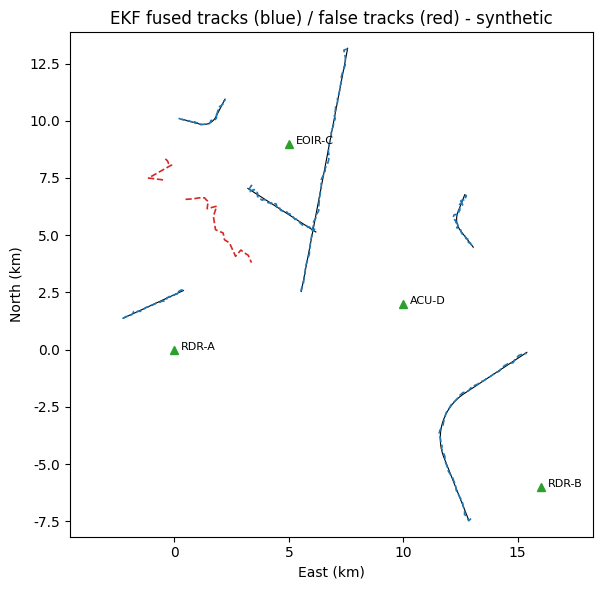

Python code for this plot:
# ============================================================================
# [Google Colab 환경 설정] 필수 라이브러리 설치 및 임포트
# ============================================================================
!pip install -q numpy pandas matplotlib scipy scikit-learn

import os
import sys
import time
import math
import json
import re
import numpy as np
import pandas as pd
import matplotlib.pyplot as plt
import warnings
warnings.filterwarnings('ignore')

# 그래프 영문 폰트 기본 설정 (환경 독립성 보장)
plt.rcParams['font.sans-serif'] = 'DejaVu Sans'
plt.rcParams['axes.unicode_minus'] = False

print(f"실행 환경 준비 완료 (Python {sys.version.split()[0]})")


"""확장 칼만 필터(EKF)와 전역 최근접 할당(GNN)으로 여러 센서 경보를 하나의 항적으로 추적·통합하는 추적기를 고도화하고, 선회·교차·편대·고속·기만 항적·재밍·통신 단절 등 복합 위협 시나리오 10종에서 재현율·처리 지연·거짓 항적 패턴을 검증한다."""
import time
import numpy as np
import pandas as pd
import matplotlib.pyplot as plt
from scipy.optimize import linear_sum_assignment

# ---------------------------------------------------------------------------
# [교육용가상자료] 다중 센서(레이더·EO/IR·음향) 경보 생성기 (실제 장비 제원·배치와 무관)
# 가상 방어 지역(원점 기준 동/북 km)에 비행체 궤적을 만들고, 센서마다 '자기 위치 기준
# 거리·방위'와 '자기 시계 기준 시각'으로 경보를 낸다. 같은 비행체가 여러 센서에 동시에
# 잡히므로 경보가 중복되고, 센서마다 시계 오차·측정 오차·오경보가 다르다.
# ---------------------------------------------------------------------------
SENSORS = {
    "RDR-A": {"type": "radar", "pos": (0.0, 0.0), "sr": 0.08, "saz": 0.4, "pd": 0.95, "fa": 1.0, "max_r": 40.0, "clock": 0.0},
    "RDR-B": {"type": "radar", "pos": (16.0, -6.0), "sr": 0.10, "saz": 0.5, "pd": 0.93, "fa": 1.0, "max_r": 40.0, "clock": 0.42},
    "EOIR-C": {"type": "eoir", "pos": (5.0, 9.0), "sr": 0.40, "saz": 0.15, "pd": 0.88, "fa": 0.5, "max_r": 18.0, "clock": -0.65},
    "ACU-D": {"type": "acoustic", "pos": (10.0, 2.0), "sr": 0.60, "saz": 2.0, "pd": 0.80, "fa": 0.6, "max_r": 9.0, "clock": 0.93},
}
CENTER = np.array([8.0, 2.0])                         # 가상 방어 지역 중심
KINDS = {"uav": (0.03, 0.06), "heli": (0.04, 0.07), "fast": (0.15, 0.20)}   # 속도 범위(km/s, 추상값)
WEATHER = {"clear": {"eoir": 1.0, "acoustic": 1.0, "radar": 1.0, "fa": 1.0},
           "night": {"eoir": 0.9, "acoustic": 1.0, "radar": 1.0, "fa": 1.1},
           "fog": {"eoir": 0.55, "acoustic": 1.0, "radar": 1.0, "fa": 1.2},
           "rain": {"eoir": 0.7, "acoustic": 0.6, "radar": 0.97, "fa": 1.6}}


def _targets(rng, n, T, special):
    out, kinds = {}, {}
    for i in range(n):
        kind = "fast" if special == "fast" and i < 2 else str(rng.choice(["uav", "uav", "heli", "fast"]))
        ang = rng.uniform(0, 2 * np.pi)
        p = CENTER + rng.uniform(6, 12) * np.array([np.sin(ang), np.cos(ang)])
        hd = np.arctan2(*(CENTER - p)) + rng.normal(0, 0.35)          # 방어 지역 쪽으로(북 기준 방위)
        sp = rng.uniform(*KINDS[kind])
        omega = rng.uniform(0.04, 0.08) * rng.choice([-1, 1]) if (special == "turn" and i < 3) or rng.random() < 0.25 else 0.0
        if special == "formation" and i == 0:
            omega = 0.0
        if special == "cross" and i < 2:                              # 두 표적이 중심에서 교차
            p = CENTER + np.array([-6.0, 0.0]) if i == 0 else CENTER + np.array([0.0, -6.0])
            hd, sp, omega, kind = (np.pi / 2 if i == 0 else 0.0), 0.1, 0.0, "heli"
        if special == "formation" and i == 1:                         # 0.4 km 간격 편대
            p0 = out["TGT00"][0]
            p, hd, sp, omega, kind = p0[:2] + np.array([0.4, 0.0]), np.arctan2(p0[2], p0[3]), np.hypot(p0[2], p0[3]), 0.0, kinds["TGT00"]
        traj = np.zeros((T, 4))
        for t in range(T):
            if t > 0:
                if 20 <= t < 40:
                    hd += omega                                       # 20~40초 선회 기동
                p = p + sp * np.array([np.sin(hd), np.cos(hd)])
            traj[t] = [p[0], p[1], sp * np.sin(hd), sp * np.cos(hd)]
        out[f"TGT{i:02d}"], kinds[f"TGT{i:02d}"] = traj, kind
    return out, kinds


def make_scenario(seed, n=6, T=60, weather="clear", fa_mult=1.0, dropout=None, ghost=False, special=None,
                  noise_mult=None, drift=0.0):
    """시나리오 1개: 정답 궤적, 센서 경보(보고) 목록, 시계 동기화용 기준 신호(heartbeat)를 만든다.
    dropout=(센서, 시작, 끝): 통신 단절, ghost: 한 센서에만 보이는 거짓 항적(기만·스푸핑),
    noise_mult={센서: 배수}: 재밍으로 측정 잡음 증가, drift: 음향 센서 시계가 초당 drift초씩 흐트러짐."""
    rng = np.random.default_rng(seed)
    targets, kinds = _targets(rng, n, T, special)
    w = WEATHER[weather]
    reports, hb, mid = [], [], 0
    gpos = CENTER + np.array([-9.0, 7.0])
    for t in range(T):
        for sid, s in SENSORS.items():
            clock = s["clock"] + (drift * t if sid == "ACU-D" else 0.0)
            if t % 10 == 0:
                hb.append({"sensor": sid, "t_ref": float(t), "t_sensor": t + clock + rng.normal(0, 0.02)})
            if dropout and sid == dropout[0] and dropout[1] <= t < dropout[2]:
                continue
            nm = (noise_mult or {}).get(sid, 1.0)
            objs = [(tid, tr[t, :2]) for tid, tr in targets.items()]
            if ghost and sid == "EOIR-C":
                objs.append(("GHOST", gpos + 0.12 * t * np.array([0.6, -0.8])))
            for tid, xy in objs:
                d = xy - np.array(s["pos"])
                r = float(np.hypot(*d))
                if r > s["max_r"] or rng.random() > s["pd"] * w[s["type"]]:
                    continue
                reports.append({"msg_id": f"M{mid:05d}", "sensor": sid, "stype": s["type"],
                                "t_sensor": round(t + clock + rng.normal(0, 0.02), 3),
                                "range_km": round(r + rng.normal(0, s["sr"] * nm), 3),
                                "az_deg": round(float((np.degrees(np.arctan2(d[0], d[1])) + rng.normal(0, s["saz"] * nm)) % 360), 3),
                                "sr": s["sr"] * nm, "saz": s["saz"] * nm, "truth": tid})
                mid += 1
            for _ in range(rng.poisson(s["fa"] * fa_mult * w["fa"] * (3 if nm > 1 else 1))):   # 오경보(클러터·반사)
                reports.append({"msg_id": f"M{mid:05d}", "sensor": sid, "stype": s["type"],
                                "t_sensor": round(t + clock + rng.normal(0, 0.02), 3),
                                "range_km": round(rng.uniform(0.5, s["max_r"]), 3), "az_deg": round(rng.uniform(0, 360), 3),
                                "sr": s["sr"] * nm, "saz": s["saz"] * nm, "truth": "FA"})
                mid += 1
    return {"targets": targets, "kinds": kinds, "reports": reports, "heartbeats": hb, "T": T, "weather": weather}
# ---------------------------------------------------------------------------

# ---- 시공간 전처리 공통 함수: 정제 -> 시각 동기화 -> 공통 좌표(ENU, km) 변환 ----
def estimate_offsets(heartbeats):
    """센서별 시계 오차 = 기준 신호(heartbeat) 대비 센서 시각 차이의 중앙값(잡음에 강함)."""
    df = pd.DataFrame(heartbeats)
    return (df["t_sensor"] - df["t_ref"]).groupby(df["sensor"]).median().to_dict()


def clean(reports):
    """중복 메시지·결측·범위 밖(반사파 등 최대 탐지거리 초과) 경보를 걸러낸다. (정제 목록, 사유별 건수)"""
    seen, out, why = set(), [], {"중복": 0, "결측": 0, "범위 밖": 0}
    for r in reports:
        if r["msg_id"] in seen:
            why["중복"] += 1; continue
        seen.add(r["msg_id"])
        if any(r.get(k) is None or (isinstance(r.get(k), float) and np.isnan(r[k])) for k in ("t_sensor", "range_km", "az_deg")):
            why["결측"] += 1; continue
        if not 0 <= r["range_km"] <= SENSORS[r["sensor"]]["max_r"] * 1.1:
            why["범위 밖"] += 1; continue
        out.append(r)
    return out, why


def to_enu(r, offsets):
    """센서 국소 극좌표(거리·방위) -> 공통 ENU(동·북 km), 센서 시각 -> 기준 시각."""
    s, a = SENSORS[r["sensor"]], np.radians(r["az_deg"])
    return {**r, "t": r["t_sensor"] - offsets.get(r["sensor"], 0.0),
            "x": s["pos"][0] + r["range_km"] * np.sin(a), "y": s["pos"][1] + r["range_km"] * np.cos(a)}


def meas_cov(r):
    """거리·방위 오차를 ENU 공분산(2x2)으로 변환한다(1차 근사)."""
    a, rr = np.radians(r["az_deg"]), r["range_km"]
    J = np.array([[np.sin(a), rr * np.cos(a)], [np.cos(a), -rr * np.sin(a)]])
    return J @ np.diag([r["sr"] ** 2, np.radians(r["saz"]) ** 2]) @ J.T


def prepare(scn, sync=True):
    reps, _ = clean(scn["reports"])
    off = estimate_offsets(scn["heartbeats"]) if sync else {}
    return sorted((to_enu(r, off) for r in reps), key=lambda r: r["t"])

# ---- 확장 칼만 필터(EKF) 다중 센서 항적 추적기 공통 함수 ----
# 상태 x = [동(km), 북(km), 동속(km/s), 북속(km/s)], 측정 z = 센서 기준 [거리(km), 방위(rad)]
def ekf_predict(x, P, dt, q):
    F = np.array([[1, 0, dt, 0], [0, 1, 0, dt], [0, 0, 1, 0], [0, 0, 0, 1]], float)
    G = np.array([[dt ** 2 / 2, 0], [0, dt ** 2 / 2], [dt, 0], [0, dt]])
    return F @ x, F @ P @ F.T + q * G @ G.T


def h_polar(x, spos):
    dx, dy = x[0] - spos[0], x[1] - spos[1]
    r2 = max(dx * dx + dy * dy, 1e-9); r = np.sqrt(r2)
    return np.array([r, np.arctan2(dx, dy)]), np.array([[dx / r, dy / r, 0, 0], [dy / r2, -dx / r2, 0, 0]])


def innovation(x, P, rep):
    s = SENSORS[rep["sensor"]]
    zp, H = h_polar(x, s["pos"])
    y = np.array([rep["range_km"], np.radians(rep["az_deg"])]) - zp
    y[1] = (y[1] + np.pi) % (2 * np.pi) - np.pi                      # 방위 차이는 -pi~pi로 감싼다
    S = H @ P @ H.T + np.diag([rep["sr"] ** 2, np.radians(rep["saz"]) ** 2])
    return y, H, S, float(y @ np.linalg.solve(S, y))


class Tracker:
    """센서 경보를 스캔(1초) 단위로 받아 EKF 항적을 갱신한다. 같은 스캔 안에서 센서별로
    순차 갱신하므로, 여러 센서가 같은 비행체를 보면 하나의 항적으로 통합된다."""

    def __init__(self, gate=9.21, q=4e-4, confirm=(3, 5), max_miss=4, merge_gate=6.0):
        self.gate, self.q, self.confirm, self.max_miss, self.merge_gate = gate, q, confirm, max_miss, merge_gate
        self.tracks, self.dead, self.nid, self.n_merged = [], [], 0, 0

    def _new(self, rep, k):
        C = meas_cov(rep)
        P = np.zeros((4, 4)); P[:2, :2] = C; P[2, 2] = P[3, 3] = 0.25 ** 2
        self.tracks.append({"id": f"FT{self.nid:03d}", "x": np.array([rep["x"], rep["y"], 0, 0]), "P": P, "k": k,
                            "scans": [k], "sensors": {rep["sensor"]: 1}, "truths": [rep["truth"]], "nis": [],
                            "hist": [(k, rep["x"], rep["y"])], "confirmed": False, "miss": 0, "born": k, "upd": True})
        self.nid += 1

    def _assign(self, tracks, rs, sid):
        """게이트(마할라노비스 거리) 안에서 전역 최근접 할당(GNN). 할당된 보고서 번호 집합을 돌려준다."""
        if not tracks or not rs:
            return set()
        spos = SENSORS[sid]["pos"]
        Z = np.array([[r["range_km"], np.radians(r["az_deg"])] for r in rs])
        R = np.diag([rs[0]["sr"] ** 2, np.radians(rs[0]["saz"]) ** 2])
        cost = np.full((len(tracks), len(rs)), 1e6)
        for i, tr in enumerate(tracks):
            zp, H = h_polar(tr["x"], spos)
            Y = Z - zp
            Y[:, 1] = (Y[:, 1] + np.pi) % (2 * np.pi) - np.pi
            Si = np.linalg.inv(H @ tr["P"] @ H.T + R)
            d2 = np.einsum("ij,jk,ik->i", Y, Si, Y)
            cost[i] = np.where(d2 < self.gate, d2, 1e6)
        used = set()
        for i, j in zip(*linear_sum_assignment(cost)):
            if cost[i, j] < self.gate:
                tr, r = tracks[i], rs[j]
                y, H, S, d2 = innovation(tr["x"], tr["P"], r)
                K = tr["P"] @ H.T @ np.linalg.inv(S)
                tr["x"] = tr["x"] + K @ y
                tr["P"] = (np.eye(4) - K @ H) @ tr["P"]
                tr["nis"].append(d2); tr["truths"].append(r["truth"])
                tr["sensors"][sid] = tr["sensors"].get(sid, 0) + 1
                tr["upd"] = True; used.add(j)
        return used

    def _merge(self):
        """같은 비행체를 따라가는 중복 항적(위치·속도가 통계적으로 같음)을 오래된 항적으로 통합한다."""
        drop = set()
        for a in range(len(self.tracks)):
            for b in range(a + 1, len(self.tracks)):
                A, B = self.tracks[a], self.tracks[b]
                if A["id"] in drop or B["id"] in drop:
                    continue
                d = A["x"] - B["x"]
                d2 = float(d[:2] @ np.linalg.solve(A["P"][:2, :2] + B["P"][:2, :2], d[:2]))
                if d2 < self.merge_gate and np.hypot(d[2], d[3]) < 0.05:
                    keep, lose = (A, B) if len(A["scans"]) >= len(B["scans"]) else (B, A)
                    for sid, n in lose["sensors"].items():
                        keep["sensors"][sid] = keep["sensors"].get(sid, 0) + n
                    keep["truths"] += lose["truths"]; keep["scans"] = sorted(set(keep["scans"]) | set(lose["scans"]))
                    keep["merged"] = keep.get("merged", 0) + 1
                    drop.add(lose["id"])
        self.tracks = [t for t in self.tracks if t["id"] not in drop]
        self.n_merged += len(drop)

    def step(self, k, reps):
        for tr in self.tracks:                                         # 1) 예측
            tr["x"], tr["P"] = ekf_predict(tr["x"], tr["P"], k - tr["k"], self.q)
            tr["k"], tr["upd"] = k, False
        for sid in sorted({r["sensor"] for r in reps}, key=lambda s: SENSORS[s]["sr"]):   # 2) 정밀 센서부터 순차 갱신
            rs = [r for r in reps if r["sensor"] == sid]
            used = self._assign([t for t in self.tracks if t["confirmed"]], rs, sid)      # 확정 항적 우선
            rest = [r for j, r in enumerate(rs) if j not in used]
            used2 = self._assign([t for t in self.tracks if not t["confirmed"]], rest, sid)
            for j, r in enumerate(rest):
                if j not in used2:
                    self._new(r, k)
        if self.merge_gate > 0:
            self._merge()
        keep = []
        for tr in self.tracks:                                         # 3) 확정·삭제 관리
            if tr["upd"]:
                tr["miss"] = 0
                if tr["scans"][-1] != k:
                    tr["scans"].append(k)
                tr["hist"].append((k, tr["x"][0], tr["x"][1]))
            else:
                tr["miss"] += 1
            m, n = self.confirm
            if not tr["confirmed"] and sum(1 for s in tr["scans"] if s > k - n) >= m:
                tr["confirmed"] = True
            limit = self.max_miss if tr["confirmed"] else 1
            (keep if tr["miss"] <= limit else self.dead).append(tr)
        self.tracks = keep

    def all_tracks(self):
        return self.dead + self.tracks


def run_tracker(reps, **kw):
    trk = Tracker(**kw)
    by = {}
    for r in reps:
        by.setdefault(int(round(r["t"])), []).append(r)
    for k in range(min(by), max(by) + 1):
        trk.step(k, by.get(k, []))
    return trk.all_tracks()


def label_track(tr):
    vals, cnt = np.unique(tr["truths"], return_counts=True)
    return str(vals[np.argmax(cnt)]), float(cnt.max() / cnt.sum())


def evaluate(tracks, scn, min_reports=5):
    """정답 연결 평가: 재현율, 항적 분할(한 표적에 항적 2개 이상), 거짓 항적, 병합 오류, 위치 오차."""
    conf = [t for t in tracks if t["confirmed"]]
    for t in conf:
        t["label"], t["purity"] = label_track(t)
    cnt = pd.Series([r["truth"] for r in scn["reports"] if r["truth"].startswith("TGT")]).value_counts()
    truths = [k for k, v in cnt.items() if v >= min_reports]
    per = {g: [t for t in conf if t["label"] == g] for g in truths}
    found = [g for g in truths if per[g]]
    split = sum(max(0, len(v) - 1) for v in per.values())
    false = [t for t in conf if not t["label"].startswith("TGT")]
    merge = [t for t in conf if t["label"].startswith("TGT") and t["purity"] < 0.7]
    err = []
    for g in found:
        for t in per[g]:
            for k, x, y in t["hist"][3:]:
                if 0 <= k < scn["T"]:
                    err.append(np.hypot(x - scn["targets"][g][k, 0], y - scn["targets"][g][k, 1]))
    n = len(truths)
    acc = len(found) / max(n + split + len(false) + len(merge), 1)
    return {"정답표적": n, "탐지표적": len(found), "재현율": round(len(found) / max(n, 1), 3), "분할": split,
            "거짓항적": len(false), "병합오류": len(merge), "위치RMSE(km)": round(float(np.sqrt(np.mean(np.square(err)))) if err else np.nan, 3),
            "항적정확도": round(acc, 3)}

# [교육용가상자료] 복합 위협 시나리오 10종
SCEN = [("S01 기본(맑음)", dict(seed=401)), ("S02 선회 기동", dict(seed=402, special="turn")),
        ("S03 교차 표적", dict(seed=403, special="cross")), ("S04 근접 편대", dict(seed=404, special="formation")),
        ("S05 고속 표적", dict(seed=405, special="fast")), ("S06 기만 항적(EO/IR)", dict(seed=406, ghost=True)),
        ("S07 레이더A 재밍", dict(seed=407, noise_mult={"RDR-A": 4.0})), ("S08 레이더B 단절", dict(seed=408, dropout=("RDR-B", 15, 45))),
        ("S09 우천+오경보 증가", dict(seed=409, weather="rain", fa_mult=2.0)), ("S10 안개+선회+기만", dict(seed=410, weather="fog", special="turn", ghost=True))]

rows, lat_all, falses, trues = [], [], [], []
for name, kw in SCEN:
    scn = make_scenario(**kw)
    reps = prepare(scn)
    t0 = time.perf_counter()
    trk = run_tracker(reps)
    ms = (time.perf_counter() - t0) * 1000 / scn["T"]
    ev = evaluate(trk, scn)
    lat_all.append(ms)
    for t in trk:
        if t["confirmed"] and not t["label"].startswith("TGT"):
            falses.append({"시나리오": name.split()[0], "원인": t["label"], "센서수": len(t["sensors"]), "센서": "+".join(sorted(t["sensors"])),
                           "수명(s)": len(t["scans"]), "스캔당 보고": len(t["truths"]) / len(t["scans"])})
        elif t["confirmed"]:
            trues.append({"수명(s)": len(t["scans"]), "스캔당 보고": len(t["truths"]) / len(t["scans"]), "센서수": len(t["sensors"])})
    rows.append({"시나리오": name, "표적": ev["정답표적"], "재현율": ev["재현율"], "분할": ev["분할"], "거짓항적": ev["거짓항적"],
                 "위치RMSE(km)": ev["위치RMSE(km)"], "ms/스캔": round(ms, 1), "통과": "PASS" if ev["재현율"] >= 0.85 else "FAIL"})
R = pd.DataFrame(rows)
print("[복합 위협 시나리오 10종 EKF 추적·통합 결과 - 교육용가상자료]")
print(R.to_string(index=False))
rec = R["재현율"].mean()
print(f"\n평균 재현율 {rec:.1%} (목표 85% 이상: {'달성' if rec >= 0.85 else '미달'}), 시나리오 통과 {(R['통과'] == 'PASS').sum()}/10")
print(f"스캔당 처리 지연 최대 {max(lat_all):.1f} ms (목표 200ms 이하: {'달성' if max(lat_all) <= 200 else '미달'})")

F = pd.DataFrame(falses)
print(f"\n[거짓 항적 패턴] 총 {len(F)}개")
if len(F):
    print(F.groupby(["원인", "센서수"]).size().rename("개수").reset_index().to_string(index=False))
    T_ = pd.DataFrame(trues)
    print(f"실제 항적: 평균 수명 {T_['수명(s)'].mean():.0f}s, 스캔당 보고 {T_['스캔당 보고'].mean():.1f}건, 센서 {T_['센서수'].mean():.1f}종")
    print(f"거짓 항적: 평균 수명 {F['수명(s)'].mean():.0f}s, 스캔당 보고 {F['스캔당 보고'].mean():.1f}건, 센서 {F['센서수'].mean():.1f}종")
    print("오경보 유발 패턴: 우천·오경보 증가 시 클러터가 우연히 연속 연결된 짧은 항적, EO/IR 단독 기만 항적 -> 수명·스캔당 보고·센서 종류 수를 신뢰도 특징으로 추가(미션 5)")

# 기만 항적 시나리오에서 궤적 그림
scn = make_scenario(seed=410, weather="fog", special="turn", ghost=True)
trk = run_tracker(prepare(scn)); evaluate(trk, scn)
plt.figure(figsize=(6, 6))
for tid, tr in scn["targets"].items():
    plt.plot(tr[:, 0], tr[:, 1], "k-", lw=0.8)
for t in trk:
    if t["confirmed"]:
        h = np.array(t["hist"])
        plt.plot(h[:, 1], h[:, 2], "--", c="tab:red" if not t["label"].startswith("TGT") else "tab:blue", lw=1.2)
for sid, s in SENSORS.items():
    plt.plot(*s["pos"], "^", c="tab:green"); plt.text(s["pos"][0] + 0.3, s["pos"][1], sid, fontsize=8)
plt.xlabel("East (km)"); plt.ylabel("North (km)"); plt.title("EKF fused tracks (blue) / false tracks (red) - synthetic")
plt.axis("equal"); plt.tight_layout(); plt.show()
